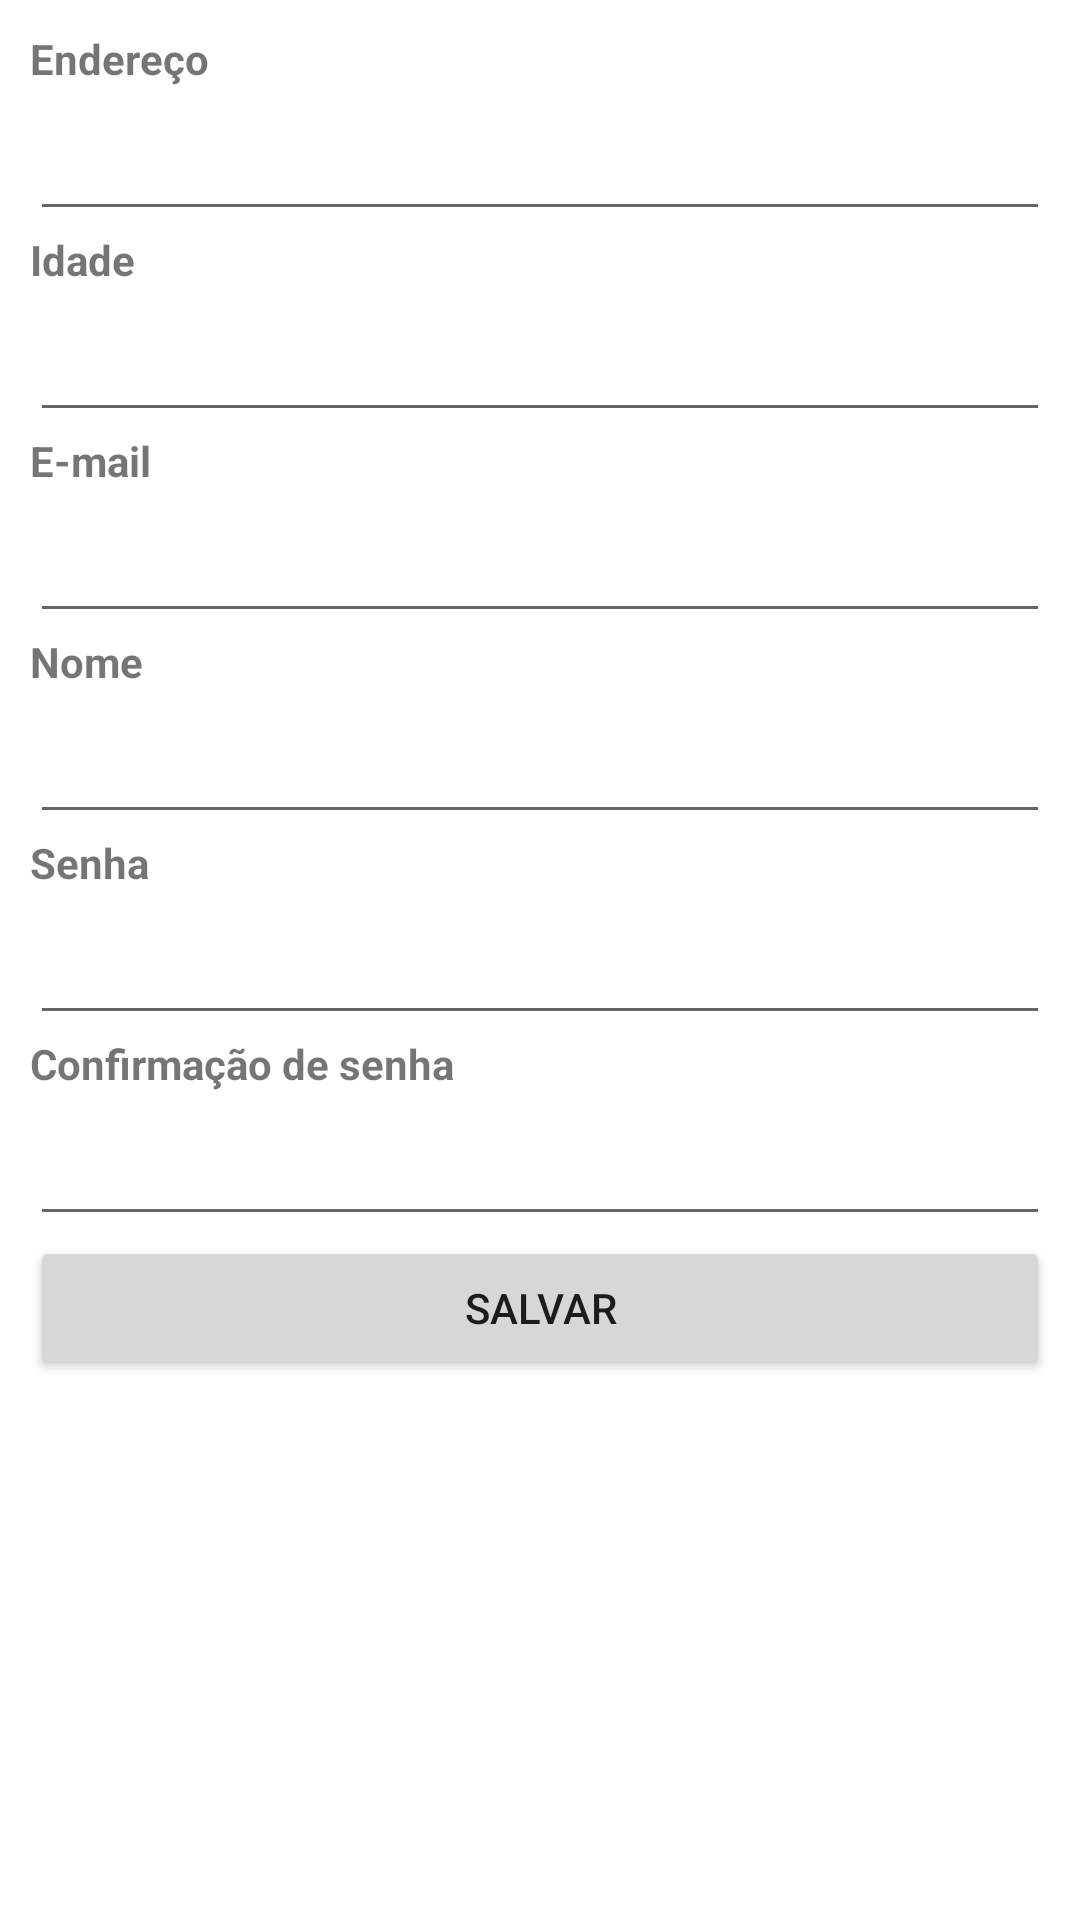

Here is an Android app screen rendered from its layout file. Give the layout XML and the strings, colors and styles it references.
<!-- AndroidManifest.xml: application theme Theme.CrudApplication -->
<!-- res/layout/activity_add_user.xml -->
<?xml version="1.0" encoding="utf-8"?>
<LinearLayout xmlns:android="http://schemas.android.com/apk/res/android"
    xmlns:tools="http://schemas.android.com/tools"
    android:layout_width="match_parent"
    android:layout_height="match_parent"
    android:orientation="vertical"
    android:padding="10dp"
    tools:context=".view.AddUserActivity">

    <TextView
        android:id="@+id/text_view_user_address"
        android:layout_width="match_parent"
        android:layout_height="wrap_content"
        android:labelFor="@id/edit_text_add_user_address"
        android:text="@string/add_user_address"
        android:textStyle="bold" />

    <EditText
        android:id="@+id/edit_text_add_user_address"
        android:layout_width="match_parent"
        android:layout_height="wrap_content"
        android:ems="10"
        android:inputType="textPersonName"
        android:minHeight="48dp"
        android:autofillHints="postalAddress" />

    <TextView
        android:id="@+id/text_view_user_age"
        android:layout_width="match_parent"
        android:layout_height="wrap_content"
        android:labelFor="@id/edit_text_add_user_age"
        android:text="@string/add_user_age"
        android:textStyle="bold" />

    <EditText
        android:id="@+id/edit_text_add_user_age"
        android:layout_width="match_parent"
        android:layout_height="wrap_content"
        android:ems="10"
        android:inputType="phone"
        android:minHeight="48dp"
        android:autofillHints="" />

    <TextView
        android:id="@+id/text_view_user_email"
        android:layout_width="match_parent"
        android:layout_height="wrap_content"
        android:labelFor="@id/edit_text_add_user_email"
        android:text="@string/add_user_email"
        android:textStyle="bold" />

    <EditText
        android:id="@+id/edit_text_add_user_email"
        android:layout_width="match_parent"
        android:layout_height="wrap_content"
        android:ems="10"
        android:inputType="textEmailAddress"
        android:minHeight="48dp"
        android:autofillHints="emailAddress" />

    <TextView
        android:id="@+id/text_view_user_name"
        android:layout_width="match_parent"
        android:layout_height="wrap_content"
        android:labelFor="@id/edit_text_add_user_name"
        android:text="@string/add_user_name"
        android:textStyle="bold" />

    <EditText
        android:id="@+id/edit_text_add_user_name"
        android:layout_width="match_parent"
        android:layout_height="wrap_content"
        android:ems="10"
        android:inputType="textPersonName"
        android:minHeight="48dp"
        android:autofillHints="name" />

    <TextView
        android:id="@+id/text_view_user_password"
        android:layout_width="match_parent"
        android:layout_height="wrap_content"
        android:labelFor="@id/edit_text_add_user_password"
        android:text="@string/add_user_password"
        android:textStyle="bold" />

    <EditText
        android:id="@+id/edit_text_add_user_password"
        android:layout_width="match_parent"
        android:layout_height="wrap_content"
        android:ems="10"
        android:inputType="textPassword"
        android:minHeight="48dp"
        android:autofillHints="password" />

    <TextView
        android:id="@+id/text_view_user_password_confirmation"
        android:layout_width="match_parent"
        android:layout_height="wrap_content"
        android:labelFor="@id/edit_text_add_user_password_confirmation"
        android:text="@string/add_user_password_confirmation"
        android:textStyle="bold" />

    <EditText
        android:id="@+id/edit_text_add_user_password_confirmation"
        android:layout_width="match_parent"
        android:layout_height="wrap_content"
        android:ems="10"
        android:inputType="textPassword"
        android:minHeight="48dp"
        android:autofillHints="password" />

    <Button
        android:id="@+id/button_save_user"
        android:layout_width="match_parent"
        android:layout_height="wrap_content"
        android:text="@string/add_user_save" />
</LinearLayout>
<!-- resources referenced by this layout -->
<resources>
  <string name="add_user_address">Endereço</string>
  <string name="add_user_age">Idade</string>
  <string name="add_user_email">E-mail</string>
  <string name="add_user_name">Nome</string>
  <string name="add_user_password">Senha</string>
  <string name="add_user_password_confirmation">Confirmação de senha</string>
  <string name="add_user_save">Salvar</string>
  <style name="Theme.CrudApplication" parent="Theme.MaterialComponents.DayNight.DarkActionBar">
          
          <item name="colorPrimary">@color/purple_500</item>
          <item name="colorPrimaryVariant">@color/purple_700</item>
          <item name="colorOnPrimary">@color/white</item>
          
          <item name="colorSecondary">@color/teal_200</item>
          <item name="colorSecondaryVariant">@color/teal_700</item>
          <item name="colorOnSecondary">@color/black</item>
          
          <item name="android:statusBarColor" tools:targetApi="l">?attr/colorPrimaryVariant</item>
          
      </style>
  <!-- not gathered from this repository: default colours our renderer supplied (Android Studio template values) -->
  <color name="purple_500">#FF6200EE</color>
  <color name="purple_700">#FF3700B3</color>
  <color name="teal_200">#FF03DAC5</color>
  <color name="teal_700">#FF018786</color>
  <color name="black">#FF000000</color>
  <color name="white">#FFFFFFFF</color>
</resources>
